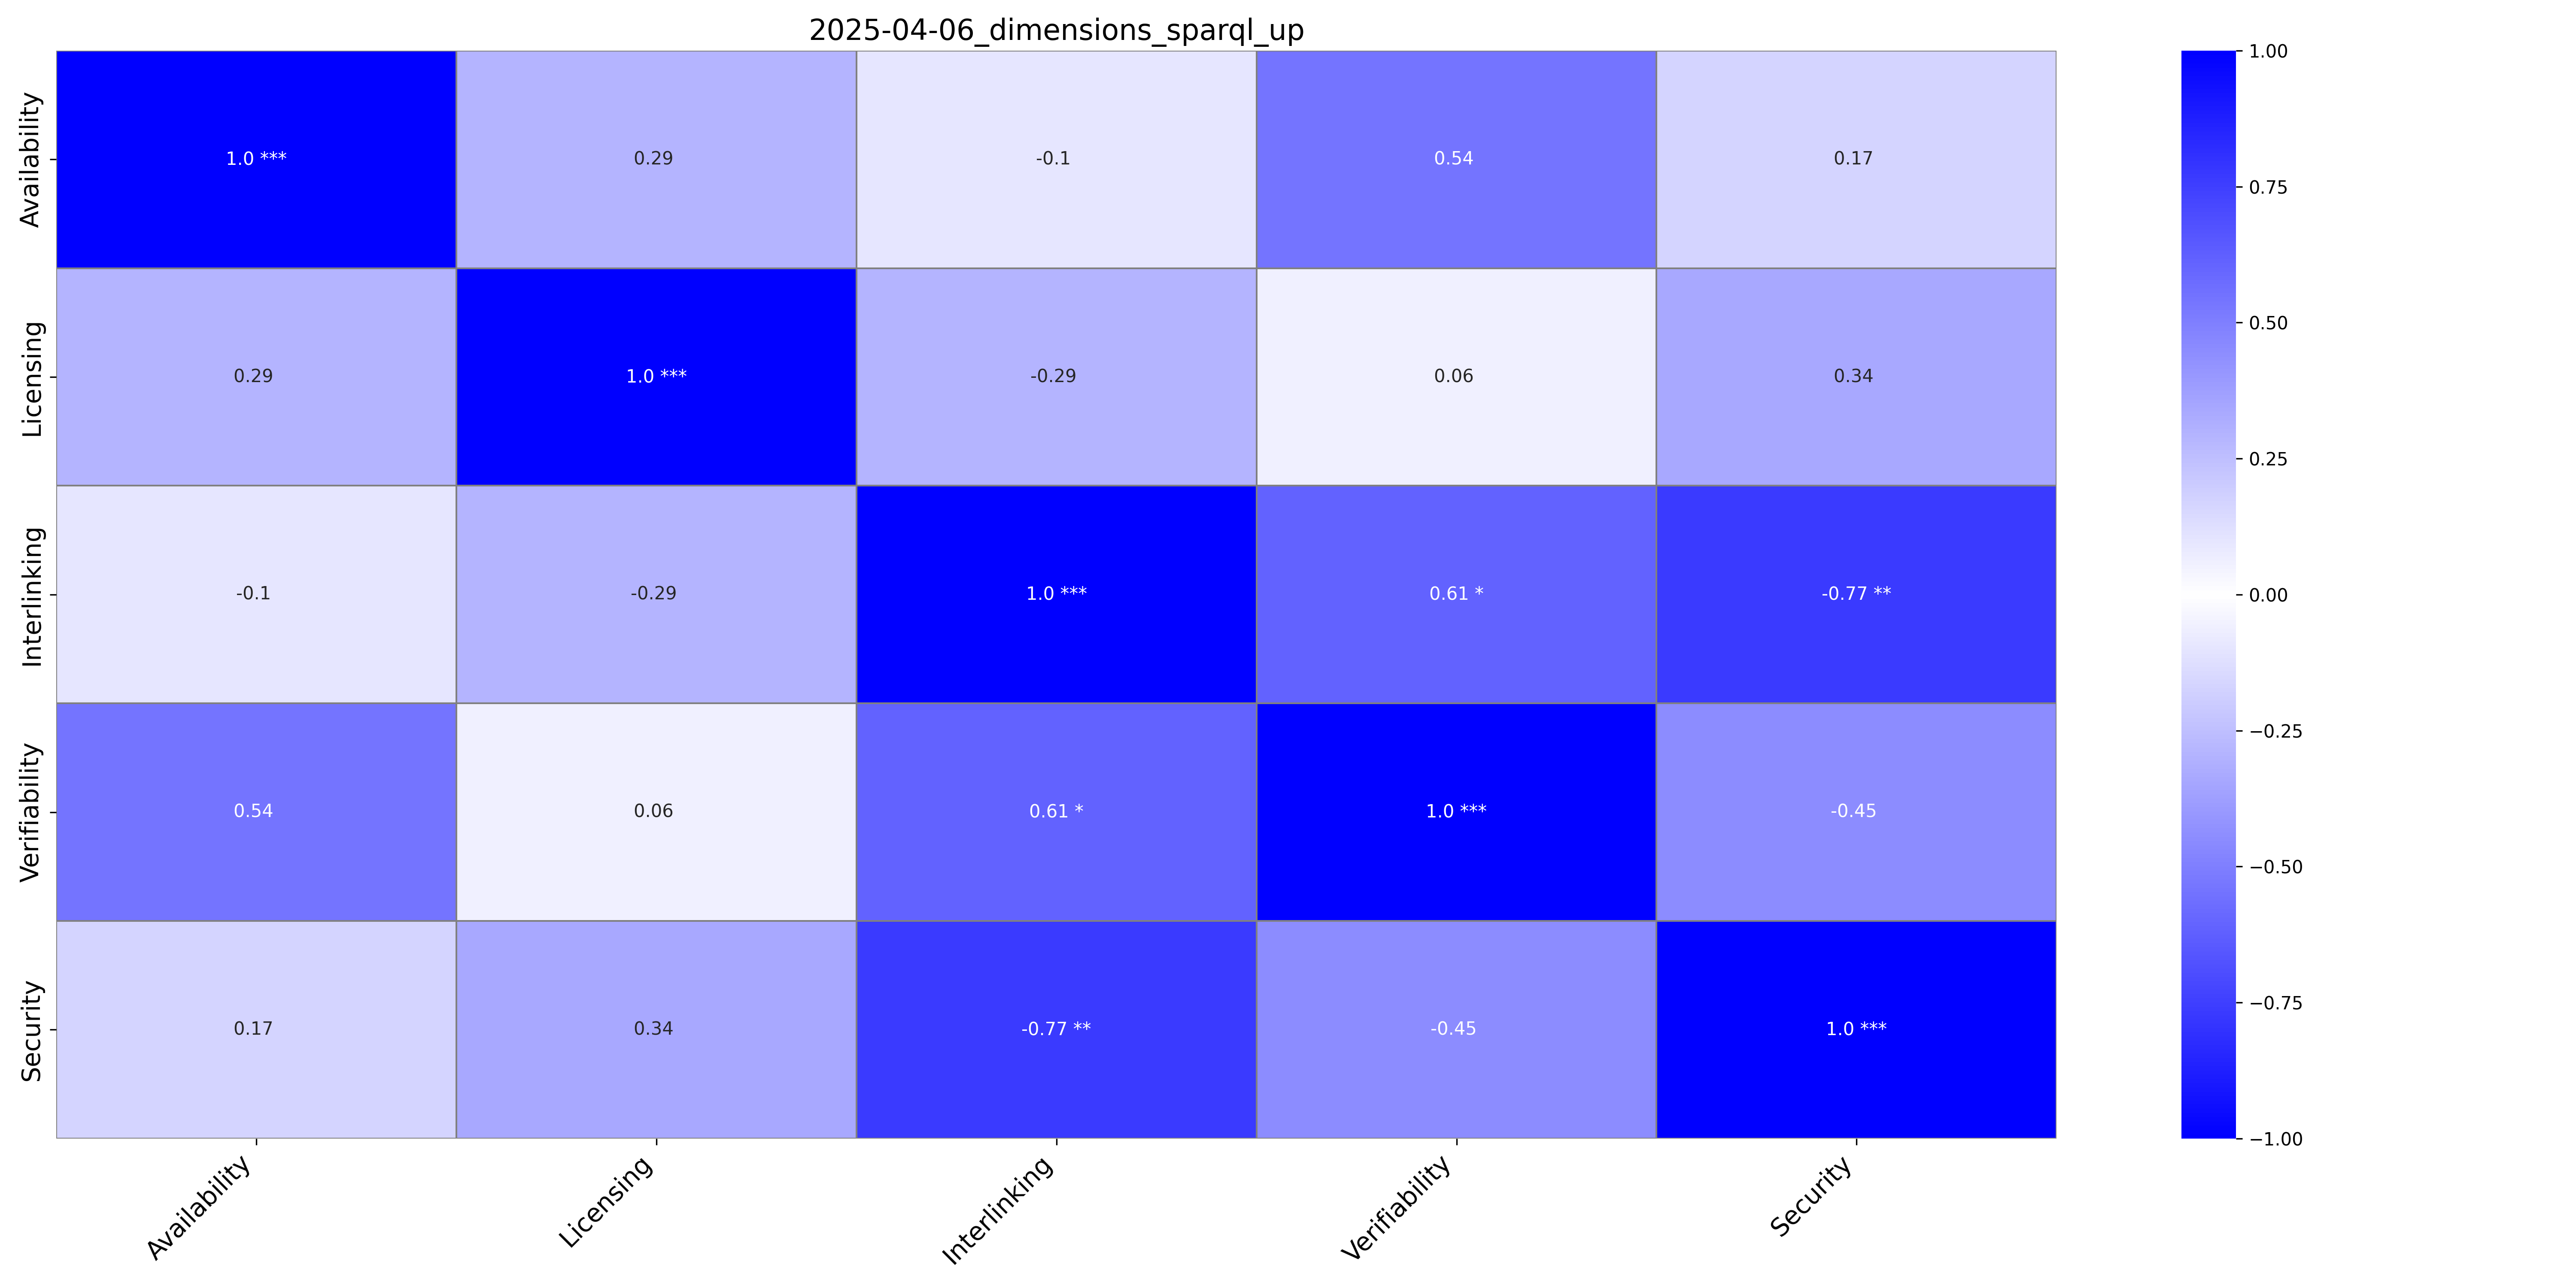

Data behind this chart, as committed beside it:
, Availability, Availability_p-value, Licensing, Licensing_p-value, Interlinking, Interlinking_p-value, Verifiability, Verifiability_p-value, Security, Security_p-value
Availability, 1.0, ***, 0.29, , -0.1, , 0.54, , 0.17, 
Licensing, 0.29, , 1.0, ***, -0.29, , 0.06, , 0.34, 
Interlinking, -0.1, , -0.29, , 1.0, ***, 0.61, *, -0.77, **
Verifiability, 0.54, , 0.06, , 0.61, *, 1.0, ***, -0.45, 
Security, 0.17, , 0.34, , -0.77, **, -0.45, , 1.0, ***
